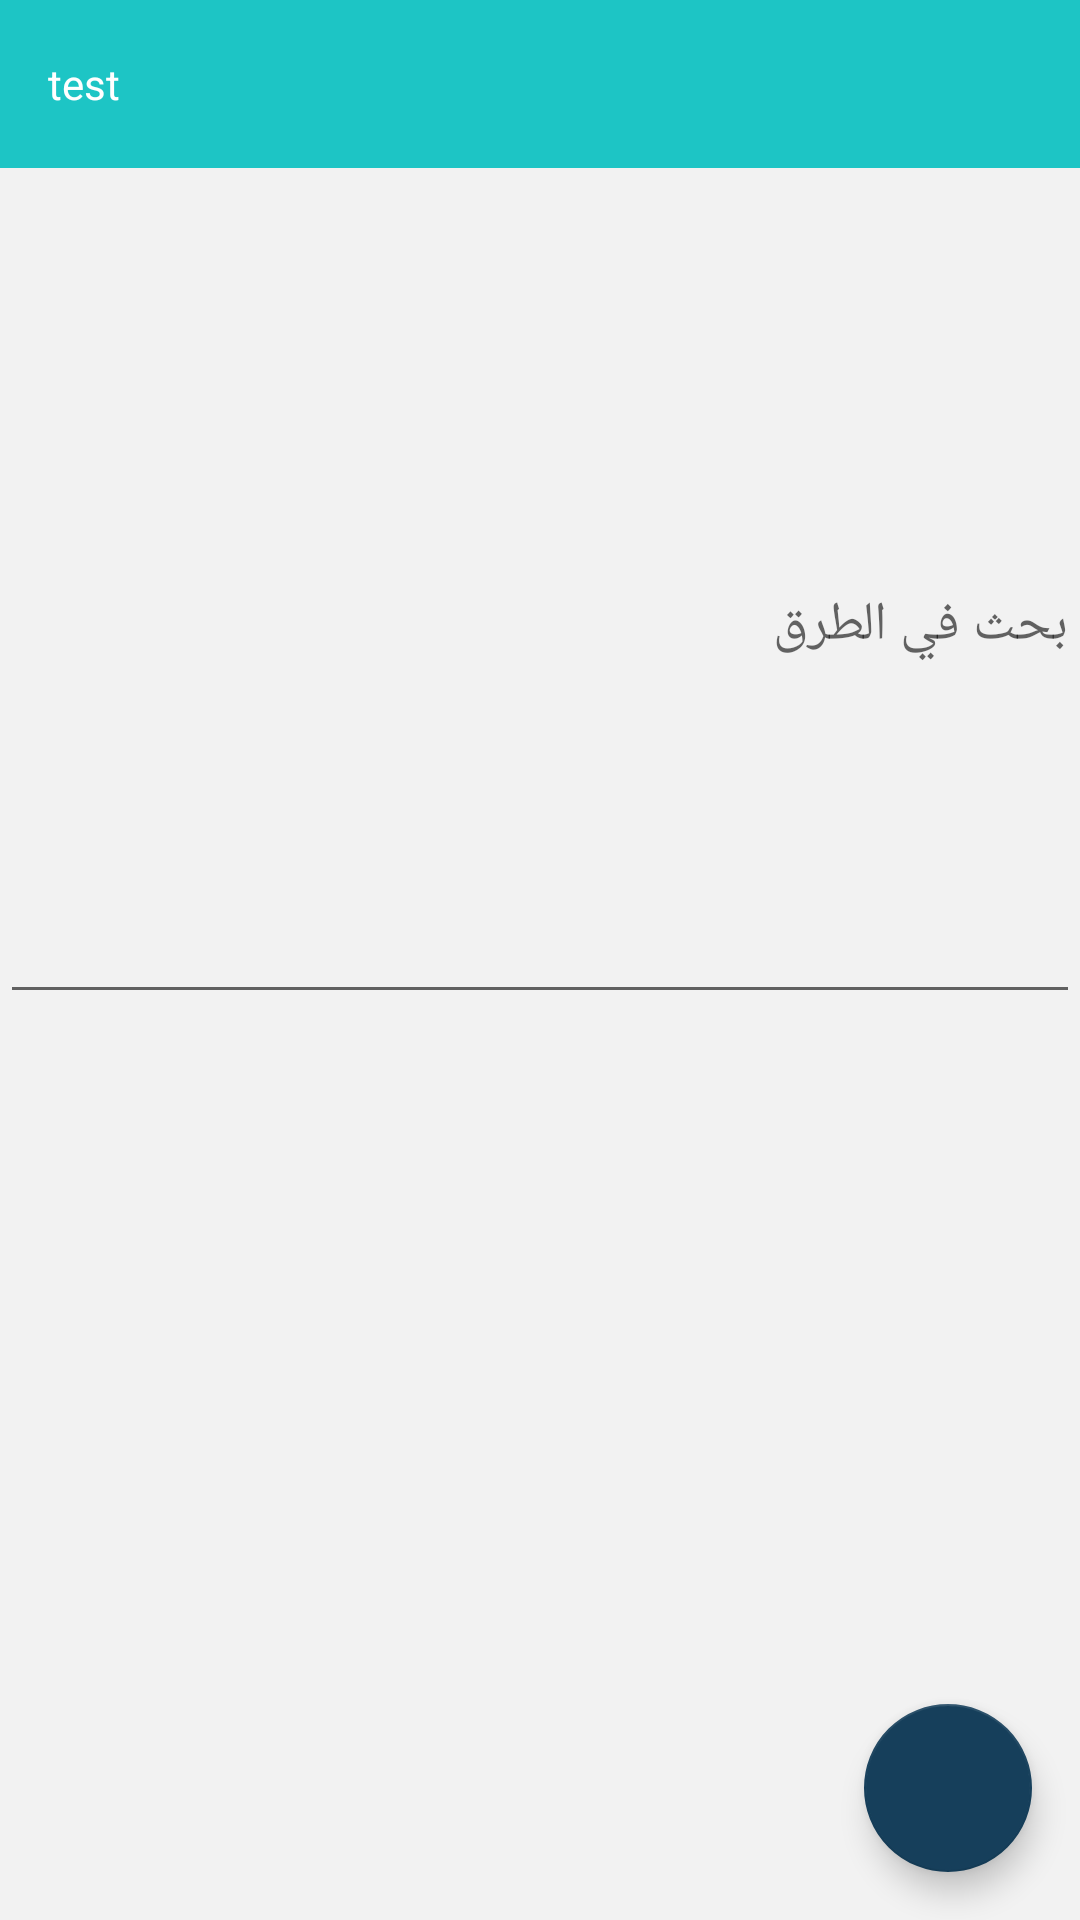

The Android layout XML behind this screen, and the referenced resources:
<!-- AndroidManifest.xml: application theme AppTheme -->
<!-- res/layout/activity_route.xml -->
<?xml version="1.0" encoding="utf-8"?>
<androidx.constraintlayout.widget.ConstraintLayout
        xmlns:android="http://schemas.android.com/apk/res/android"
        xmlns:tools="http://schemas.android.com/tools"
        xmlns:app="http://schemas.android.com/apk/res-auto"
        android:layout_width="match_parent"
        android:background="@color/colorLightGrey"
        android:layout_height="match_parent"
        tools:context=".RouteActivity">
    <include
            android:id="@+id/routeToolbar"
            layout="@layout/uctd_toolbar"
            android:layout_width="0dp"
            android:layout_height="wrap_content"
            app:layout_constraintEnd_toEndOf="parent"
            app:layout_constraintStart_toStartOf="parent"
            app:layout_constraintTop_toTopOf="parent"/>

    <com.google.android.material.floatingactionbutton.FloatingActionButton
            android:id="@+id/fab"
            android:layout_width="wrap_content"
            android:layout_height="wrap_content"
            app:layout_constraintRight_toRightOf="parent"
            app:layout_constraintBottom_toBottomOf="parent"
            android:src="@drawable/ic_add_black_24dp"
            android:layout_margin="16dp"/>
    <EditText
            android:layout_width="0dp"
            android:layout_height="0dp"
            android:hint="@string/search_route"
            android:ems="10"
            app:layout_constraintTop_toBottomOf="@id/routeToolbar"
            app:layout_constraintStart_toStartOf="parent"
            app:layout_constraintEnd_toEndOf="parent"
            android:id="@+id/editTextSearchRoute"
            android:layout_marginTop="20dp"
            android:layout_marginBottom="8dp"
            app:layout_constraintBottom_toTopOf="@+id/recyclerViewRoutes"
    />

    <androidx.recyclerview.widget.RecyclerView
            android:layout_width="0dp"
            android:layout_height="0dp"
            android:id="@+id/recyclerViewRoutes"
            app:layout_constraintStart_toStartOf="parent"
            android:layout_marginStart="16dp"
            app:layout_constraintEnd_toEndOf="parent"
            android:layout_marginEnd="16dp"
            android:layout_marginTop="16dp"
            app:layout_constraintTop_toBottomOf="@+id/editTextSearchRoute"
            app:layout_constraintBottom_toBottomOf="parent"
            android:layout_marginBottom="16dp"/>
</androidx.constraintlayout.widget.ConstraintLayout>
<!-- res/layout/uctd_toolbar.xml (included above) -->
<?xml version="1.0" encoding="utf-8"?>
<com.google.android.material.appbar.AppBarLayout
        xmlns:android="http://schemas.android.com/apk/res/android"
        xmlns:app="http://schemas.android.com/apk/res-auto"
        xmlns:tools="http://schemas.android.com/tools"
        android:id="@+id/uctdappbar"
        android:layout_width="match_parent"
        android:layout_height="wrap_content"
        android:theme="@style/ThemeOverlay.AppCompat.Dark.ActionBar">
    <androidx.appcompat.widget.Toolbar
            android:id="@+id/uctdToolbar"
            android:layout_width="match_parent"
            app:titleTextColor="@android:color/white"
            app:popupTheme="@style/PopupMenuStyle"
            android:layout_height="?android:attr/actionBarSize"
            android:background="@color/colorPrimary">
        <TextView
                android:textColor="@android:color/white"
                android:id="@+id/toolbar_title"
                android:gravity="center"
                tools:text="test"
                android:layout_width="wrap_content"
                android:layout_height="wrap_content"/>
    </androidx.appcompat.widget.Toolbar>
</com.google.android.material.appbar.AppBarLayout>
<!-- resources referenced by this layout -->
<resources>
  <color name="colorLightGrey">#F2F2F2</color>
  <color name="colorPrimary">#1DC5C5</color>
  <string name="search_route">بحث في الطرق</string>
  <style name="PopupMenuStyle">
          <item name="android:textColorSecondary">@android:color/white</item>
          <item name="android:colorBackground">@android:color/black</item>
      </style>
  <style name="AppTheme" parent="Theme.AppCompat.Light.NoActionBar">
          
          <item name="colorPrimary">@color/colorPrimary</item>
          <item name="colorPrimaryDark">@color/colorPrimaryDark</item>
          <item name="colorAccent">@color/colorAccent</item>
      </style>
  <color name="colorPrimaryDark">#2DA294</color>
  <color name="colorAccent">#163F5B</color>
</resources>
